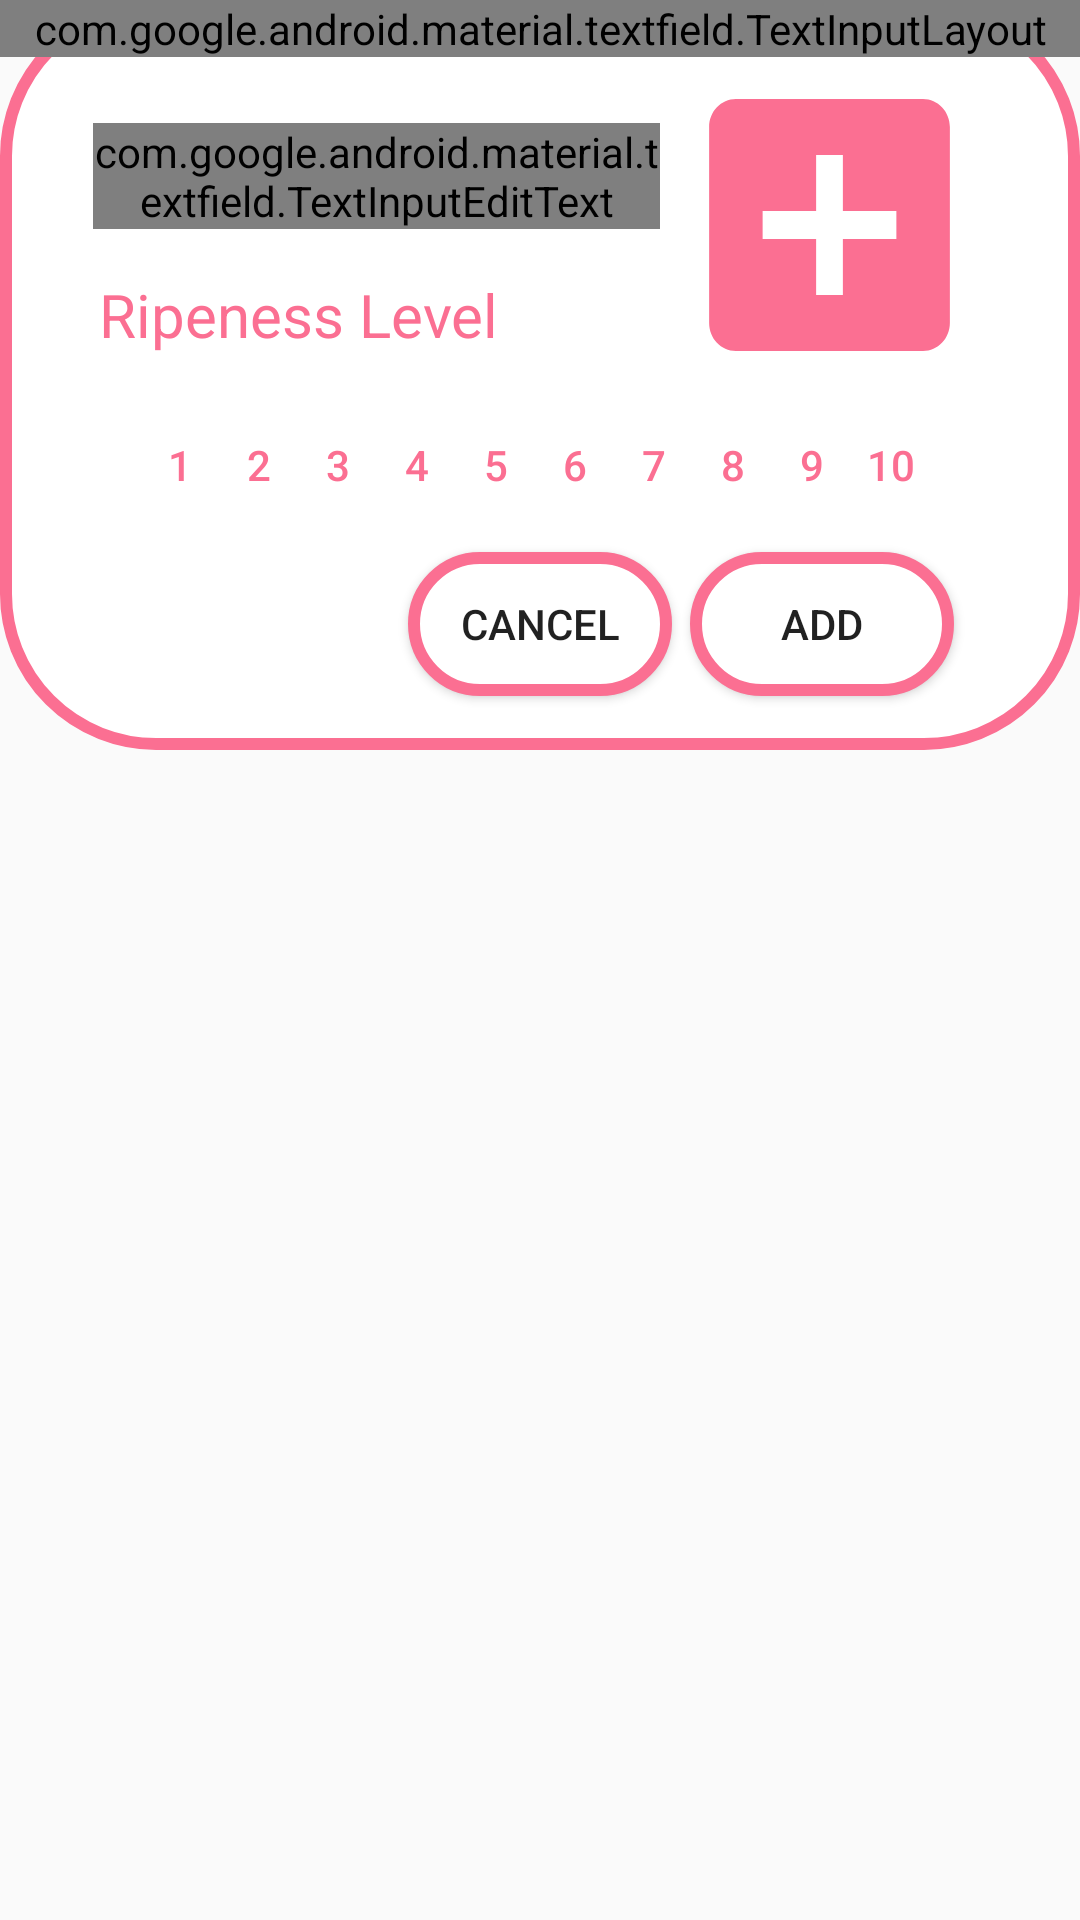

Layout XML and referenced resources for this Android screen:
<!-- AndroidManifest.xml: application theme Theme.MamaMo -->
<!-- res/layout/pop_up_fruit.xml -->
<?xml version="1.0" encoding="utf-8"?>
<androidx.constraintlayout.widget.ConstraintLayout xmlns:android="http://schemas.android.com/apk/res/android"
    xmlns:app="http://schemas.android.com/apk/res-auto"
    xmlns:tools="http://schemas.android.com/tools"
    android:layout_width="match_parent"
    android:layout_height="match_parent"
    android:background="#00FF">

    <ImageView
        android:id="@+id/popup_bg"
        android:layout_width="match_parent"
        android:layout_height="250dp"
        app:layout_constraintStart_toStartOf="parent"
        app:layout_constraintEnd_toEndOf="parent"
        app:layout_constraintTop_toTopOf="parent"
        android:src="@drawable/pop_up_bg" />

    <ImageButton
        android:id="@+id/add_image"
        android:layout_width="107dp"
        android:layout_height="112dp"
        app:layout_constraintEnd_toEndOf="@+id/popup_bg"
        app:layout_constraintBottom_toBottomOf="@+id/popup_bg"
        android:layout_marginEnd="30dp"
        android:layout_marginBottom="119dp"
        android:background="@drawable/add_img_box"
        android:src="#00FF" />

    <com.google.android.material.textfield.TextInputLayout
        android:layout_width="match_parent"
        android:layout_height="wrap_content"
        tools:ignore="MissingConstraints">

    </com.google.android.material.textfield.TextInputLayout>

    <com.google.android.material.textfield.TextInputEditText
        android:id="@+id/fruit_name"
        android:layout_width="189dp"
        android:layout_height="wrap_content"
        app:layout_constraintStart_toStartOf="@+id/popup_bg"
        app:layout_constraintTop_toTopOf="@+id/popup_bg"
        android:layout_marginStart="31dp"
        android:layout_marginTop="41dp"
        android:hint="Name"
        android:textColor="@color/pinkDarkpastel"
        android:textSize="20sp" />

    <com.google.android.material.textfield.TextInputLayout
        android:layout_width="match_parent"
        android:layout_height="wrap_content"
        app:layout_constraintStart_toStartOf="@+id/popup_bg"
        app:layout_constraintTop_toTopOf="@+id/popup_bg"
        android:layout_marginStart="-20dp"
        android:layout_marginTop="-321dp">

    </com.google.android.material.textfield.TextInputLayout>

    <TextView
        android:id="@+id/textView3"
        android:layout_width="wrap_content"
        android:layout_height="wrap_content"
        app:layout_constraintTop_toBottomOf="@+id/fruit_name"
        app:layout_constraintStart_toStartOf="@+id/popup_bg"
        android:layout_marginStart="33dp"
        android:layout_marginTop="15dp"
        android:text="Ripeness Level"
        android:textColor="@color/pinkDarkpastel"
        android:textSize="20sp" />

    <ToggleButton
        android:id="@+id/toggleButton1"
        android:layout_width="30dp"
        android:layout_height="30dp"
        app:layout_constraintStart_toStartOf="@+id/popup_bg"
        app:layout_constraintTop_toTopOf="@+id/popup_bg"
        android:layout_marginStart="45dp"
        android:textColor="@color/pinkDarkpastel"
        android:textOn="1"
        android:textOff="1"
        android:layout_marginTop="140dp"
        android:background="@drawable/ripeness_bg"
        android:text="ToggleButton" />
    <ToggleButton
        android:id="@+id/toggleButton2"
        android:layout_width="30dp"
        android:layout_height="30dp"
        app:layout_constraintTop_toTopOf="@+id/popup_bg"
        android:layout_marginStart="-4dp"
        android:layout_marginTop="140dp"
        android:textOn="2"
        android:textOff="2"
        android:textColor="@color/pinkDarkpastel"
        android:background="@drawable/ripeness_bg"
        app:layout_constraintStart_toEndOf="@+id/toggleButton1"
        android:text="ToggleButton" />
    <ToggleButton
        android:id="@+id/toggleButton3"
        android:layout_width="30dp"
        android:layout_height="30dp"
        app:layout_constraintTop_toTopOf="@+id/popup_bg"
        android:layout_marginStart="-4dp"
        android:layout_marginTop="140dp"
        app:layout_constraintStart_toEndOf="@+id/toggleButton2"
        android:textOff="3"
        android:textOn="3"
        android:textColor="@color/pinkDarkpastel"
        android:background="@drawable/ripeness_bg"
        android:textColorHint="@color/pinkDarkpastel" />
    <ToggleButton
        android:id="@+id/toggleButton4"
        android:layout_width="30dp"
        android:layout_height="30dp"
        app:layout_constraintTop_toTopOf="@+id/popup_bg"
        android:layout_marginStart="-4dp"
        android:layout_marginTop="140dp"
        app:layout_constraintStart_toEndOf="@+id/toggleButton3"
        android:textOff="4"
        android:textOn="4"
        android:textColor="@color/pinkDarkpastel"
        android:background="@drawable/ripeness_bg"
        android:textColorHint="@color/pinkDarkpastel" />
    <ToggleButton
        android:id="@+id/toggleButton5"
        android:layout_width="30dp"
        android:layout_height="30dp"
        app:layout_constraintTop_toTopOf="@+id/popup_bg"
        android:layout_marginStart="-4dp"
        android:layout_marginTop="140dp"
        app:layout_constraintStart_toEndOf="@+id/toggleButton4"
        android:textOff="5"
        android:textOn="5"
        android:textColor="@color/pinkDarkpastel"
        android:background="@drawable/ripeness_bg"
        android:textColorHint="@color/pinkDarkpastel" />
    <ToggleButton
        android:id="@+id/toggleButton6"
        android:layout_width="30dp"
        android:layout_height="30dp"
        app:layout_constraintTop_toTopOf="@+id/popup_bg"
        android:layout_marginStart="-4dp"
        android:layout_marginTop="140dp"
        app:layout_constraintStart_toEndOf="@+id/toggleButton5"
        android:textOff="6"
        android:textOn="6"
        android:textColor="@color/pinkDarkpastel"
        android:background="@drawable/ripeness_bg"
        android:textColorHint="@color/pinkDarkpastel" />
    <ToggleButton
        android:id="@+id/toggleButton7"
        android:layout_width="30dp"
        android:layout_height="30dp"
        app:layout_constraintTop_toTopOf="@+id/popup_bg"
        android:layout_marginStart="-4dp"
        android:layout_marginTop="140dp"
        app:layout_constraintStart_toEndOf="@+id/toggleButton6"
        android:textOff="7"
        android:textOn="7"
        android:textColor="@color/pinkDarkpastel"
        android:background="@drawable/ripeness_bg"
        android:textColorHint="@color/pinkDarkpastel" />
    <ToggleButton
        android:id="@+id/toggleButton8"
        android:layout_width="30dp"
        android:layout_height="30dp"
        app:layout_constraintTop_toTopOf="@+id/popup_bg"
        android:layout_marginStart="-4dp"
        android:layout_marginTop="140dp"
        app:layout_constraintStart_toEndOf="@+id/toggleButton7"
        android:textOff="8"
        android:textOn="8"
        android:textColor="@color/pinkDarkpastel"
        android:background="@drawable/ripeness_bg"
        android:textColorHint="@color/pinkDarkpastel" />
    <ToggleButton
        android:id="@+id/toggleButton9"
        android:layout_width="30dp"
        android:layout_height="30dp"
        app:layout_constraintTop_toTopOf="@+id/popup_bg"
        android:layout_marginStart="-4dp"
        android:layout_marginTop="140dp"
        app:layout_constraintStart_toEndOf="@+id/toggleButton8"
        android:textOff="9"
        android:textOn="9"
        android:textColor="@color/pinkDarkpastel"
        android:background="@drawable/ripeness_bg"
        android:textColorHint="@color/pinkDarkpastel" />
    <ToggleButton
        android:id="@+id/toggleButton10"
        android:layout_width="30dp"
        android:layout_height="30dp"
        app:layout_constraintTop_toTopOf="@+id/popup_bg"
        android:layout_marginStart="-4dp"
        android:layout_marginTop="140dp"
        app:layout_constraintStart_toEndOf="@+id/toggleButton9"
        android:textOff="10"
        android:textOn="10"
        android:textColor="@color/pinkDarkpastel"
        android:background="@drawable/ripeness_bg"
        android:textColorHint="@color/pinkDarkpastel" />

    <Button
        android:id="@+id/button"
        android:layout_width="wrap_content"
        android:layout_height="wrap_content"
        app:layout_constraintEnd_toEndOf="@+id/popup_bg"
        app:layout_constraintBottom_toBottomOf="@+id/popup_bg"
        android:layout_marginEnd="42dp"
        android:layout_marginBottom="18dp"
        android:background="@drawable/pop_up_bg"
        android:text="Add" />

    <Button
        android:id="@+id/button3"
        android:layout_width="wrap_content"
        android:layout_height="wrap_content"
        app:layout_constraintBottom_toBottomOf="@+id/popup_bg"
        android:layout_marginEnd="6dp"
        android:layout_marginBottom="18dp"
        app:layout_constraintEnd_toStartOf="@+id/button"
        android:background="@drawable/pop_up_bg"
        android:text="Cancel" />


</androidx.constraintlayout.widget.ConstraintLayout>
<!-- resources referenced by this layout -->
<resources>
  <color name="pinkDarkpastel">#FB6F92</color>
  <!-- drawable add_img_box (drawable) -->
  <vector android:height="24dp" android:tint="#FB6F92"
      android:viewportHeight="24" android:viewportWidth="24"
      android:width="24dp" xmlns:android="http://schemas.android.com/apk/res/android">
      <path android:fillColor="@android:color/white" android:pathData="M19,3L5,3c-1.11,0 -2,0.9 -2,2v14c0,1.1 0.89,2 2,2h14c1.1,0 2,-0.9 2,-2L21,5c0,-1.1 -0.9,-2 -2,-2zM17,13h-4v4h-2v-4L7,13v-2h4L11,7h2v4h4v2z"/>
  </vector>
  <!-- drawable pop_up_bg (drawable) -->
  <?xml version="1.0" encoding="utf-8"?>
  <shape android:shape="rectangle"
      xmlns:android="http://schemas.android.com/apk/res/android" >
      <solid android:color="@color/white"/>
      <stroke android:color="@color/pinkDarkpastel" android:width="4dp"/>
      <corners android:radius="50dp"/>
  </shape>
  <style name="Theme.MamaMo" parent="android:Theme.Material.Light.NoActionBar" />
  <color name="white">#FFFFFFFF</color>
</resources>
